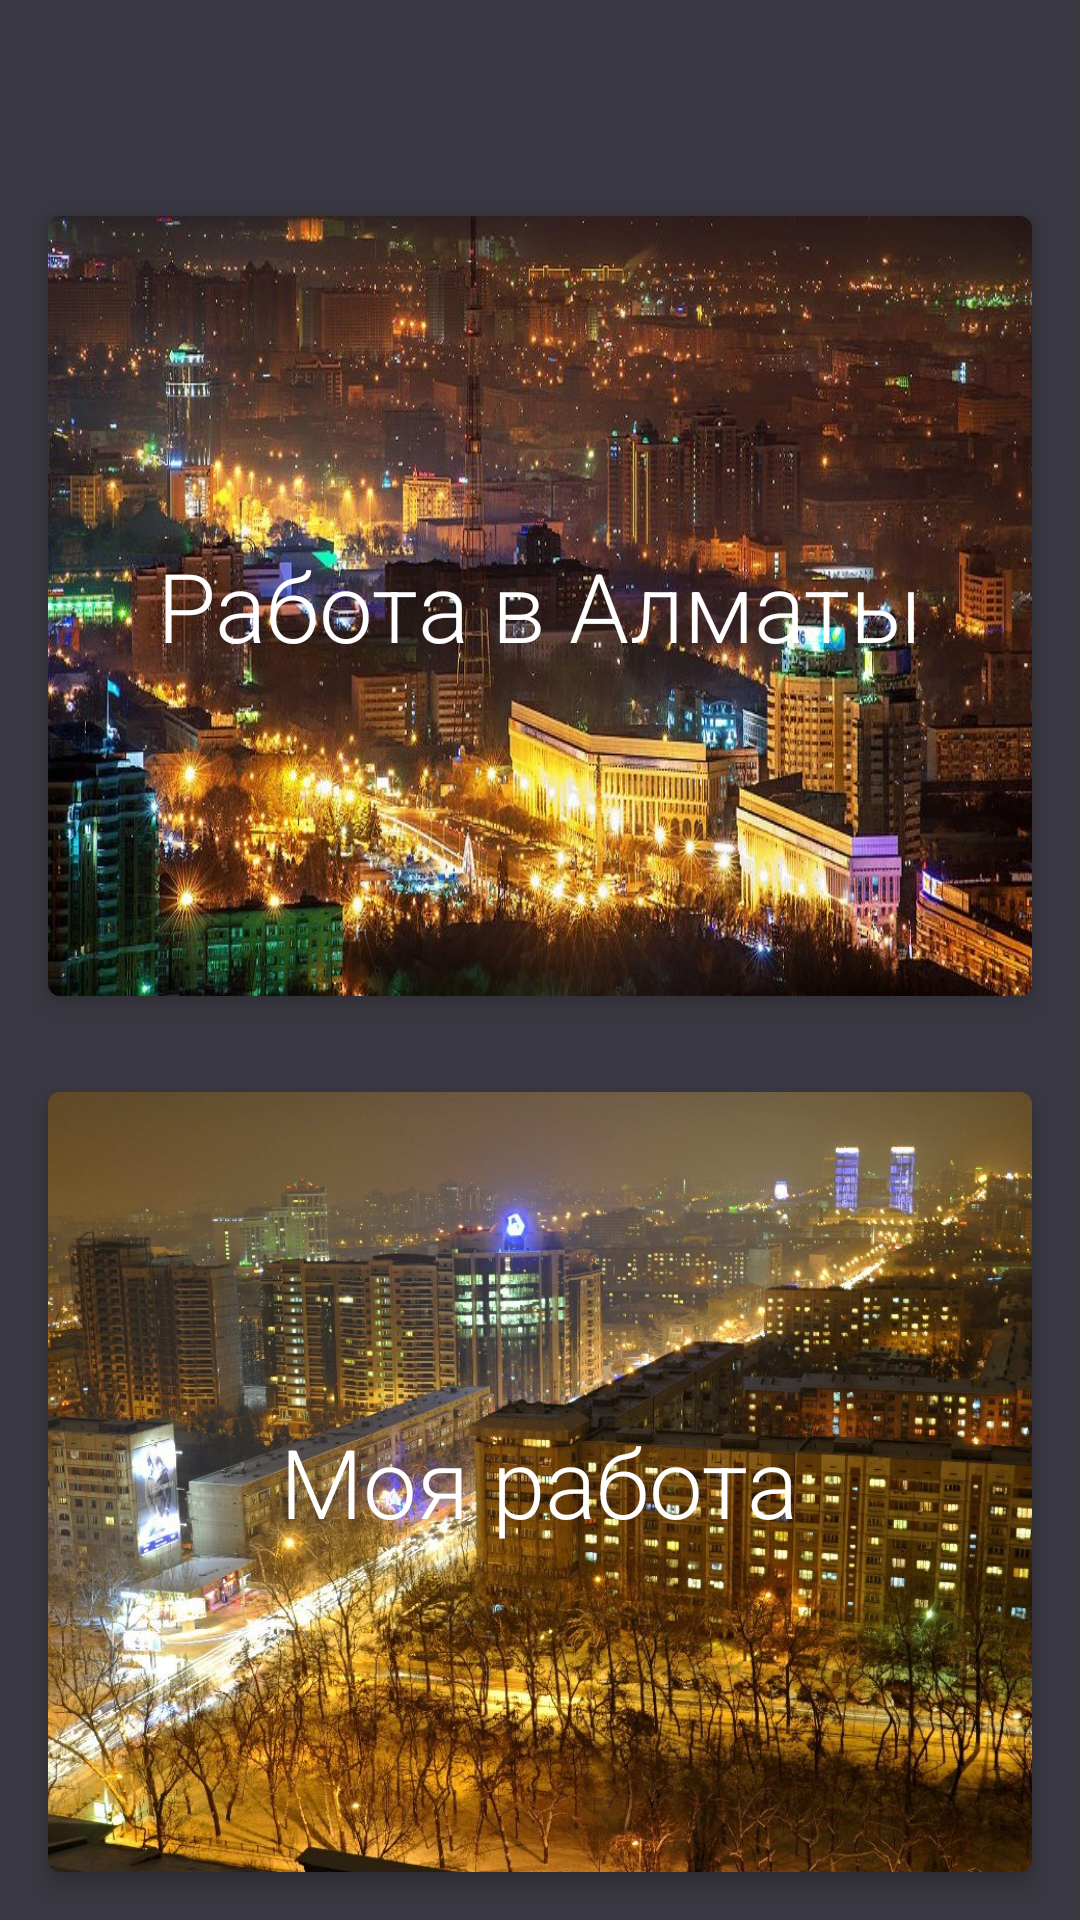

This screen was rendered from an Android layout file. Write that file and the resources it references.
<!-- AndroidManifest.xml: application theme Unmpld -->
<!-- res/layout/activity_main.xml -->
<?xml version="1.0" encoding="utf-8"?>
<FrameLayout xmlns:app="http://schemas.android.com/apk/res-auto"
    xmlns:tools="http://schemas.android.com/tools"
    xmlns:android="http://schemas.android.com/apk/res/android"
    android:layout_width="match_parent"
    android:layout_height="match_parent">

    <androidx.constraintlayout.widget.ConstraintLayout
        android:id="@+id/constraint_layout"
        android:layout_width="match_parent"
        android:layout_height="match_parent">

        <androidx.appcompat.widget.Toolbar
            android:id="@+id/toolbar"
            android:layout_width="match_parent"
            android:layout_height="?attr/actionBarSize"
            app:layout_constraintTop_toTopOf="parent" />

        <androidx.cardview.widget.CardView
            android:id="@+id/cardView"
            android:layout_width="0dp"
            android:layout_height="0dp"
            android:layout_marginStart="16dp"
            android:layout_marginTop="16dp"
            android:layout_marginEnd="16dp"
            android:layout_marginBottom="16dp"
            app:cardCornerRadius="4dp"
            app:cardElevation="5dp"
            app:layout_constraintBottom_toTopOf="@+id/cardView2"
            app:layout_constraintEnd_toEndOf="parent"
            app:layout_constraintStart_toStartOf="parent"
            app:layout_constraintTop_toBottomOf="@+id/toolbar">

            <ImageView
                android:layout_width="match_parent"
                android:layout_height="match_parent"
                android:background="@drawable/almaty2"
                android:scaleType="centerCrop" />

            <TextView
                android:layout_width="wrap_content"
                android:layout_height="wrap_content"
                android:layout_gravity="center"
                android:text="@string/jobAlmaty"
                android:textColor="@android:color/white"
                android:textSize="@dimen/card_view_text_size" />

        </androidx.cardview.widget.CardView>

        <androidx.cardview.widget.CardView
            android:id="@+id/cardView2"
            android:layout_width="0dp"
            android:layout_height="0dp"
            android:layout_marginStart="16dp"
            android:layout_marginTop="16dp"
            android:layout_marginEnd="16dp"
            android:layout_marginBottom="16dp"
            app:cardCornerRadius="4dp"
            app:cardElevation="5dp"
            app:layout_constraintBottom_toBottomOf="parent"
            app:layout_constraintEnd_toEndOf="parent"
            app:layout_constraintStart_toStartOf="parent"
            app:layout_constraintTop_toBottomOf="@+id/cardView">

            <ImageView
                android:layout_width="match_parent"
                android:layout_height="match_parent"
                android:scaleType="centerCrop"
                android:src="@drawable/myjob" />

            <TextView
                android:layout_width="wrap_content"
                android:layout_height="wrap_content"
                android:layout_gravity="center"
                android:text="@string/myJob"
                android:textSize="@dimen/card_view_text_size" />

        </androidx.cardview.widget.CardView>

    </androidx.constraintlayout.widget.ConstraintLayout>

    <LinearLayout
        android:id="@+id/network_error"
        android:layout_width="wrap_content"
        android:layout_height="wrap_content"
        android:orientation="vertical"
        android:layout_gravity="center"
        android:gravity="center"
        android:visibility="gone">

        <ImageView
            android:layout_width="wrap_content"
            android:layout_height="wrap_content"
            android:src="@drawable/network_error" />

        <TextView
            android:layout_width="wrap_content"
            android:layout_height="wrap_content"
            android:text="@string/network_error"
            android:textSize="32sp"/>

    </LinearLayout>
</FrameLayout>
<!-- resources referenced by this layout -->
<resources>
  <dimen name="card_view_text_size">32sp</dimen>
  <!-- drawable almaty2: jpg bitmap (drawable, 168555 bytes) -->
  <!-- drawable myjob: jpg bitmap (drawable, 330088 bytes) -->
  <!-- drawable network_error (drawable) -->
  <vector xmlns:android="http://schemas.android.com/apk/res/android"
          android:width="96dp"
          android:height="96dp"
          android:viewportWidth="24.0"
          android:viewportHeight="24.0">
      <path
          android:fillColor="#FF000000"
          android:pathData="M21,1l-8.59,8.59L21,18.18V1zM4.77,4.5L3.5,5.77l6.36,6.36L1,21h17.73l2,2L22,21.73 4.77,4.5z"/>
  </vector>
  <string name="jobAlmaty">Работа в Алматы</string>
  <string name="myJob">Моя работа</string>
  <string name="network_error">Нет соединения!</string>
  <style name="Unmpld" parent="Theme.MaterialComponents.NoActionBar">
          
          <item name="colorPrimary">@color/colorPrimary</item>
          <item name="colorPrimaryDark">@color/colorPrimaryDark</item>
          <item name="colorAccent">@color/colorAccent</item>
          <item name="android:textColor">@color/textColorPrimary</item>
          <item name="android:windowBackground">@color/windowBackground</item>
          <item name="autoCompleteTextViewStyle">@style/myAutoCompleteTextViewStyle</item>
          <item name="textAppearanceSearchResultTitle">@style/mySearchResult</item>
          <item name="actionOverflowMenuStyle">@style/actionMenuStyle</item>
          <item name="android:fontFamily">sans-serif-light</item>
          <item name="android:windowAnimationStyle">@style/CustomActivityAnimation</item>
      </style>
  <color name="colorPrimary">#3a3842</color>
  <color name="colorPrimaryDark">#2c2a33</color>
  <color name="colorAccent">#FF6859</color>
  <color name="textColorPrimary">#ffffff</color>
  <color name="windowBackground">#3a3842</color>
  <style name="myAutoCompleteTextViewStyle" parent="Widget.AppCompat.Light.AutoCompleteTextView">
          <item name="android:popupBackground">@color/windowBackground</item>
      </style>
  <style name="mySearchResult" parent="TextAppearance.AppCompat.SearchResult.Title">
          <item name="android:textColor">@color/textColorPrimary</item>
      </style>
  <style name="actionMenuStyle" parent="Widget.AppCompat.PopupMenu.Overflow">
          <item name="android:popupBackground">@color/colorPrimary</item>
      </style>
  <style name="CustomActivityAnimation" parent="@android:style/Animation.Activity">
          <item name="android:activityOpenEnterAnimation">@anim/slide_in_right</item>
          <item name="android:activityOpenExitAnimation">@anim/slide_out_left</item>
          <item name="android:activityCloseEnterAnimation">@anim/slide_in_left</item>
          <item name="android:activityCloseExitAnimation">@anim/slide_out_right</item>
      </style>
</resources>
